Run: headless pygame with SDL's dummy video driver; simulated clock (each Clock.tick advances the game by its frame time, no real sleeping); random seed 0; keys injected as events and as key.get_pressed() state; no mouse input.
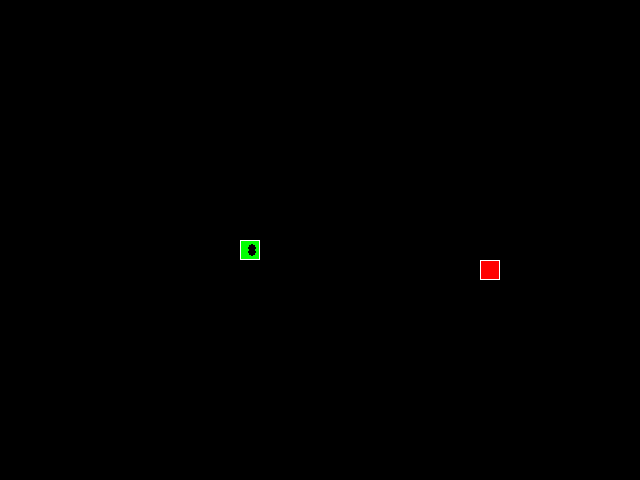
Frame 1 of 4 · flips 1–60 · no input
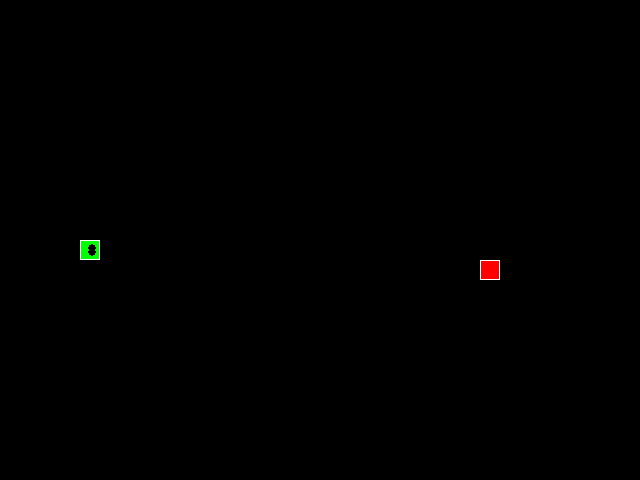
Frame 2 of 4 · flips 61–180 · tapped SPACE, RETURN · held RIGHT (→), D
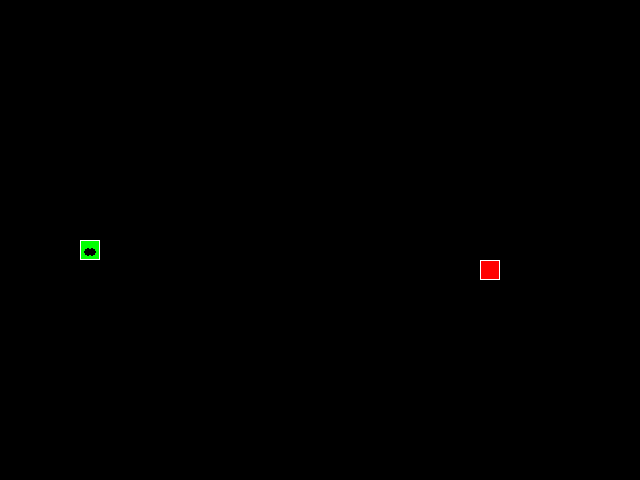
Frame 3 of 4 · flips 181–300 · held DOWN (↓), S
Frame 4 of 4 · flips 301–420 · held LEFT (←), A, UP (↑), W · screen unchanged from frame 3, image omitted

The pygame program that drew these frames:

import pygame
import random
from typing import List, Tuple, Optional

# Константы игры
SCREEN_WIDTH = 640
SCREEN_HEIGHT = 480
GRID_SIZE = 20
GRID_WIDTH = SCREEN_WIDTH // GRID_SIZE
GRID_HEIGHT = SCREEN_HEIGHT // GRID_SIZE
BOARD_BACKGROUND_COLOR = (0, 0, 0)

# Направления движения
UP = (0, -1)
DOWN = (0, 1)
LEFT = (-1, 0)
RIGHT = (1, 0)


class GameObject:
    """
    Базовый класс для всех игровых объектов.
    
    Атрибуты:
        position (Tuple[int, int]): Координаты объекта на игровом поле.
        body_color (Tuple[int, int, int]): Цвет объекта в формате RGB.
    """
    
    def __init__(self, position: Optional[Tuple[int, int]] = None, 
                 body_color: Optional[Tuple[int, int, int]] = None) -> None:
        """
        Инициализирует игровой объект.
        
        Args:
            position: Начальная позиция объекта. Если None - центр экрана.
            body_color: Цвет объекта. Если None - не задан.
        """
        self.position = position if position is not None else (
            SCREEN_WIDTH // 2, SCREEN_HEIGHT // 2
        )
        self.body_color = body_color
    
    def draw(self, surface: pygame.Surface) -> None:
        """
        Отрисовывает объект на игровой поверхности.
        
        Args:
            surface: Игровая поверхность для отрисовки.
        """
        pass


class Apple(GameObject):
    """
    Класс яблока для игры "Змейка".
    
    Наследует от GameObject.
    """
    
    def __init__(self) -> None:
        """Инициализирует яблоко со случайной позицией и красным цветом."""
        super().__init__()
        self.body_color = (255, 0, 0)  # Красный цвет
        self.randomize_position()
    
    def randomize_position(self) -> None:
        """Устанавливает случайную позицию для яблока в пределах игрового поля."""
        x = random.randint(0, GRID_WIDTH - 1) * GRID_SIZE
        y = random.randint(0, GRID_HEIGHT - 1) * GRID_SIZE
        self.position = (x, y)
    
    def draw(self, surface: pygame.Surface) -> None:
        """
        Отрисовывает яблоко на игровой поверхности.
        
        Args:
            surface: Игровая поверхность для отрисовки.
        """
        rect = pygame.Rect(
            (self.position[0], self.position[1]),
            (GRID_SIZE, GRID_SIZE)
        )
        pygame.draw.rect(surface, self.body_color, rect)
        pygame.draw.rect(surface, (255, 255, 255), rect, 1)


class Snake(GameObject):
    """
    Класс змейки для игры "Змейка".
    
    Наследует от GameObject.
    
    Атрибуты:
        length (int): Текущая длина змейки.
        positions (List[Tuple[int, int]]): Список позиций сегментов змейки.
        direction (Tuple[int, int]): Текущее направление движения.
        next_direction (Optional[Tuple[int, int]]): Следующее направление движения.
        last (Optional[Tuple[int, int]]): Позиция последнего удалённого сегмента.
    """
    
    def __init__(self) -> None:
        """Инициализирует змейку в начальном состоянии."""
        super().__init__()
        self.body_color = (0, 255, 0)  # Зелёный цвет
        self.length = 1
        self.positions = [self.position]
        self.direction = RIGHT
        self.next_direction = None
        self.last = None
    
    def update_direction(self) -> None:
        """
        Обновляет направление движения змейки.
        
        Если было задано следующее направление (next_direction),
        обновляет текущее направление.
        """
        if self.next_direction:
            # Проверка, чтобы змейка не могла развернуться на 180 градусов
            current_x, current_y = self.direction
            next_x, next_y = self.next_direction
            if (current_x + next_x != 0) or (current_y + next_y != 0):
                self.direction = self.next_direction
            self.next_direction = None
    
    def get_head_position(self) -> Tuple[int, int]:
        """
        Возвращает позицию головы змейки.
        
        Returns:
            Координаты головы змейки.
        """
        return self.positions[0]
    
    def move(self) -> None:
        """
        Обновляет позицию змейки, добавляя новую голову и удаляя хвост.
        
        Также проверяет столкновение змейки с самой собой.
        """
        # Получаем текущую позицию головы
        head_x, head_y = self.get_head_position()
        
        # Вычисляем новую позицию головы
        dir_x, dir_y = self.direction
        new_x = (head_x + dir_x * GRID_SIZE) % SCREEN_WIDTH
        new_y = (head_y + dir_y * GRID_SIZE) % SCREEN_HEIGHT
        new_position = (new_x, new_y)
        
        # Проверяем столкновение с собой
        if new_position in self.positions[1:]:
            self.reset()
            return
        
        # Добавляем новую позицию в начало списка
        self.positions.insert(0, new_position)
        
        # Сохраняем последнюю позицию для стирания
        self.last = self.positions[-1]
        
        # Если длина змейки больше текущего размера, удаляем последний элемент
        if len(self.positions) > self.length:
            self.positions.pop()
    
    def reset(self) -> None:
        """Сбрасывает змейку в начальное состояние."""
        self.length = 1
        self.positions = [self.position]
        self.direction = RIGHT
        self.next_direction = None
        self.last = None
    
    def draw(self, surface: pygame.Surface) -> None:
        """
        Отрисовывает змейку на игровой поверхности.
        
        Args:
            surface: Игровая поверхность для отрисовки.
        """
        # Стираем последний удалённый сегмент
        if self.last:
            last_rect = pygame.Rect(
                (self.last[0], self.last[1]),
                (GRID_SIZE, GRID_SIZE)
            )
            pygame.draw.rect(surface, BOARD_BACKGROUND_COLOR, last_rect)
        
        # Отрисовываем все сегменты змейки
        for i, pos in enumerate(self.positions):
            rect = pygame.Rect(
                (pos[0], pos[1]),
                (GRID_SIZE, GRID_SIZE)
            )
            pygame.draw.rect(surface, self.body_color, rect)
            pygame.draw.rect(surface, (255, 255, 255), rect, 1)
            
            # Отрисовываем глаза на голове
            if i == 0:
                eye_size = GRID_SIZE // 5
                # Левый глаз
                if self.direction == RIGHT:
                    left_eye = (pos[0] + GRID_SIZE - eye_size * 2, pos[1] + eye_size * 2)
                elif self.direction == LEFT:
                    left_eye = (pos[0] + eye_size, pos[1] + eye_size * 2)
                elif self.direction == UP:
                    left_eye = (pos[0] + eye_size * 2, pos[1] + eye_size)
                else:  # DOWN
                    left_eye = (pos[0] + eye_size * 2, pos[1] + GRID_SIZE - eye_size * 2)
                
                # Правый глаз
                if self.direction == RIGHT:
                    right_eye = (pos[0] + GRID_SIZE - eye_size * 2, pos[1] + GRID_SIZE - eye_size * 2)
                elif self.direction == LEFT:
                    right_eye = (pos[0] + eye_size, pos[1] + GRID_SIZE - eye_size * 2)
                elif self.direction == UP:
                    right_eye = (pos[0] + GRID_SIZE - eye_size * 2, pos[1] + eye_size)
                else:  # DOWN
                    right_eye = (pos[0] + GRID_SIZE - eye_size * 2, pos[1] + GRID_SIZE - eye_size * 2)
                
                pygame.draw.circle(surface, (0, 0, 0), left_eye, eye_size)
                pygame.draw.circle(surface, (0, 0, 0), right_eye, eye_size)


def handle_keys(snake: Snake) -> None:
    """
    Обрабатывает нажатия клавиш для управления змейкой.
    
    Args:
        snake: Объект змейки, направление которой нужно изменить.
    """
    for event in pygame.event.get():
        if event.type == pygame.QUIT:
            pygame.quit()
            raise SystemExit
        elif event.type == pygame.KEYDOWN:
            if event.key == pygame.K_UP:
                snake.next_direction = UP
            elif event.key == pygame.K_DOWN:
                snake.next_direction = DOWN
            elif event.key == pygame.K_LEFT:
                snake.next_direction = LEFT
            elif event.key == pygame.K_RIGHT:
                snake.next_direction = RIGHT


def main() -> None:
    """Основная функция игры, содержащая главный игровой цикл."""
    # Инициализация Pygame
    pygame.init()
    screen = pygame.display.set_mode((SCREEN_WIDTH, SCREEN_HEIGHT))
    pygame.display.set_caption('Изгиб Питона')
    clock = pygame.time.Clock()
    
    # Создание игровых объектов
    snake = Snake()
    apple = Apple()
    
    # Главный игровой цикл
    while True:
        # Обработка событий
        handle_keys(snake)
        
        # Обновление направления змейки
        snake.update_direction()
        
        # Движение змейки
        snake.move()
        
        # Проверка, съела ли змейка яблоко
        if snake.get_head_position() == apple.position:
            snake.length += 1
            apple.randomize_position()
            
            # Убедимся, что яблоко не появляется на змейке
            while apple.position in snake.positions:
                apple.randomize_position()
        
        # Очистка экрана
        screen.fill(BOARD_BACKGROUND_COLOR)
        
        # Отрисовка объектов
        apple.draw(screen)
        snake.draw(screen)
        
        # Обновление экрана
        pygame.display.update()
        
        # Ограничение FPS
        clock.tick(20)


if __name__ == '__main__':
    main()
